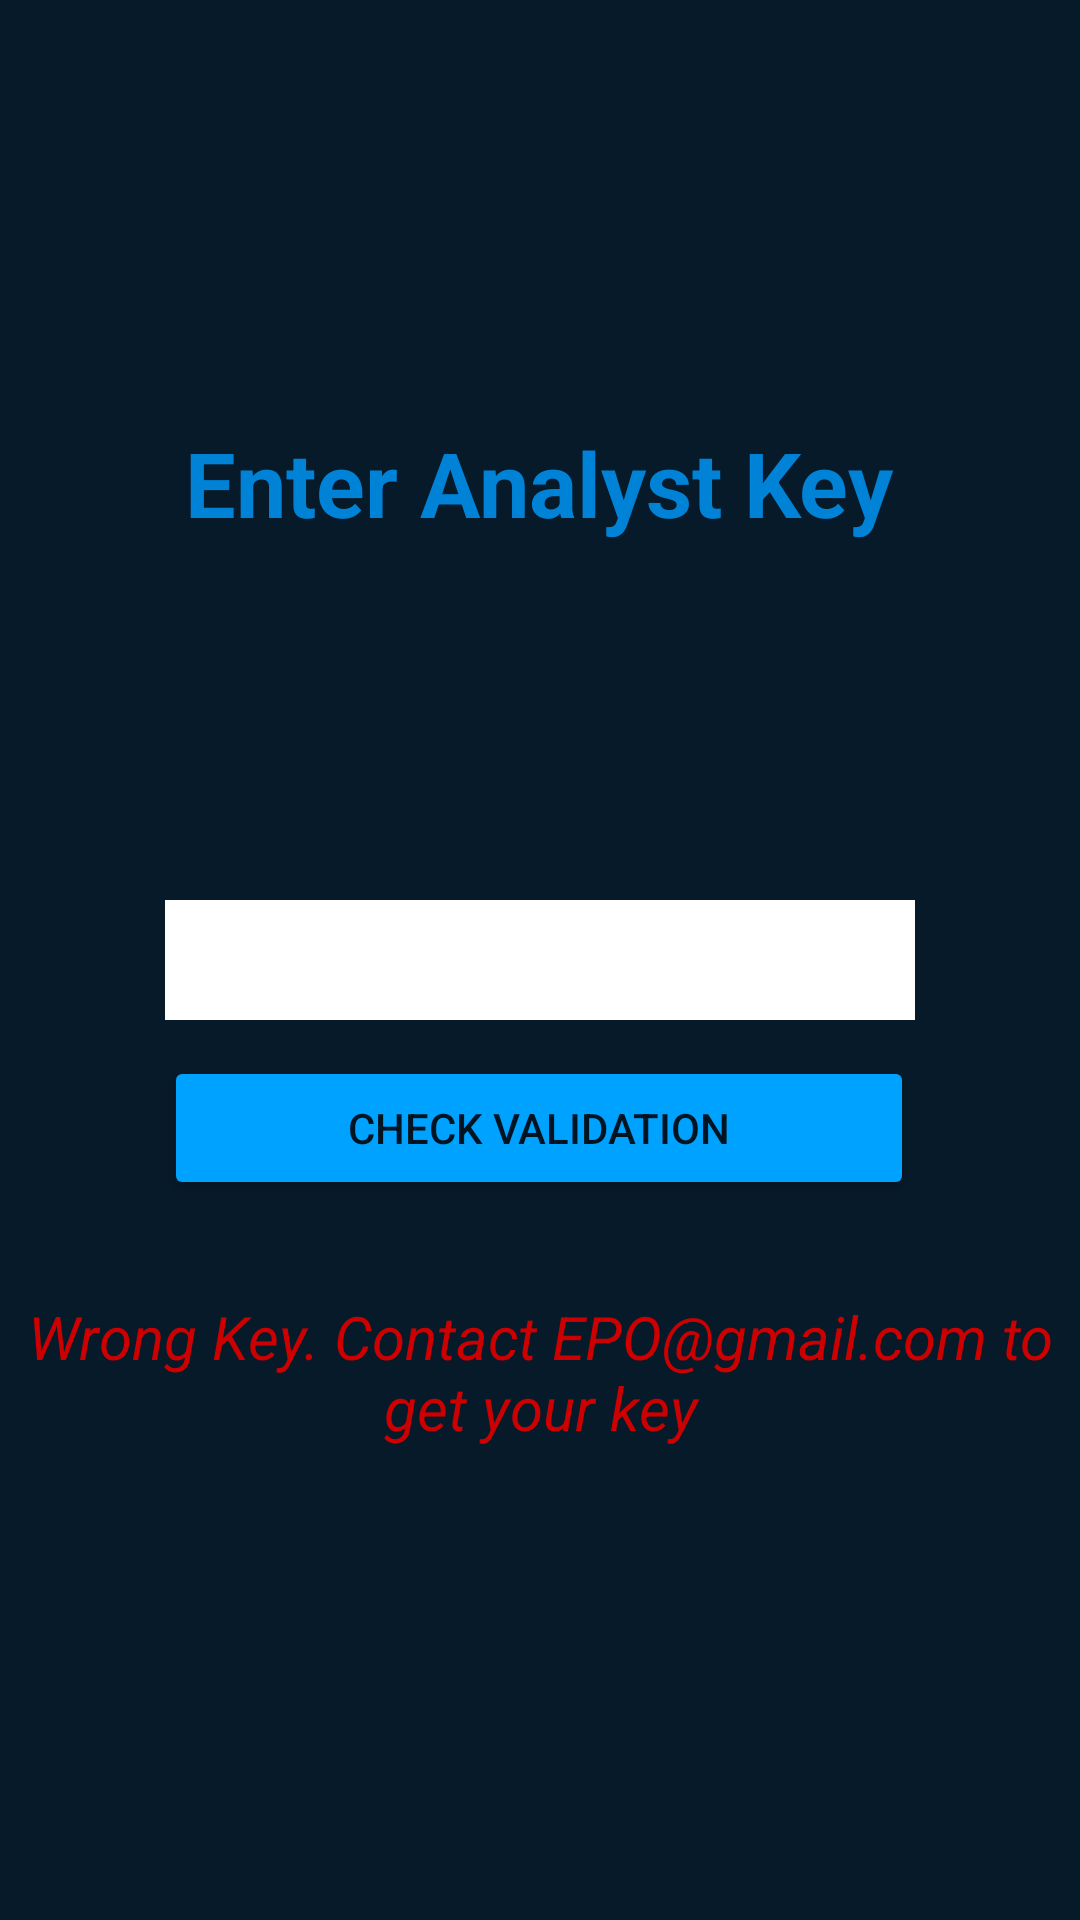

This screen was rendered from an Android layout file. Write that file and the resources it references.
<!-- AndroidManifest.xml: application theme Theme.Tempproject -->
<!-- res/layout/activity_stats_analyst_confirmation.xml -->
<?xml version="1.0" encoding="utf-8"?>
<androidx.constraintlayout.widget.ConstraintLayout xmlns:android="http://schemas.android.com/apk/res/android"
    xmlns:app="http://schemas.android.com/apk/res-auto"
    xmlns:tools="http://schemas.android.com/tools"
    android:id="@+id/main"
    android:layout_width="match_parent"
    android:layout_height="match_parent"
    android:background="@color/palette_blue_6"
    tools:context=".StatsAnalystConfirmationActivity">

    <EditText
        android:id="@+id/passwordTxt"
        android:layout_width="250dp"
        android:layout_height="40dp"
        android:background="@color/white"
        android:ems="10"
        android:inputType="textPassword"
        app:layout_constraintBottom_toBottomOf="parent"
        app:layout_constraintEnd_toEndOf="parent"
        app:layout_constraintStart_toStartOf="parent"
        app:layout_constraintTop_toTopOf="parent" />

    <TextView
        android:id="@+id/confirmTxt"
        android:layout_width="wrap_content"
        android:layout_height="wrap_content"
        android:text="@string/confirmText"
        android:textColor="@color/palette_blue_2"
        android:textSize="30sp"
        android:textStyle="bold"
        app:layout_constraintBottom_toTopOf="@+id/passwordTxt"
        app:layout_constraintEnd_toEndOf="parent"
        app:layout_constraintHorizontal_bias="0.497"
        app:layout_constraintStart_toStartOf="parent"
        app:layout_constraintTop_toTopOf="parent"
        app:layout_constraintVertical_bias="0.542" />

    <Button
        android:id="@+id/enterBtn"
        android:layout_width="250dp"
        android:layout_height="wrap_content"
        android:layout_marginTop="12dp"
        android:backgroundTint="@color/palette_blue_1"
        android:ems="10"
        android:onClick="validatePassword"
        android:text="@string/enterButton"
        app:cornerRadius="16dp"
        app:layout_constraintEnd_toEndOf="parent"
        app:layout_constraintHorizontal_bias="0.498"
        app:layout_constraintStart_toStartOf="parent"
        app:layout_constraintTop_toBottomOf="@+id/passwordTxt" />

    <TextView
        android:id="@+id/wrongPasswordTxt"
        android:layout_width="0dp"
        android:layout_height="wrap_content"
        android:layout_marginTop="32dp"
        android:text="@string/wrongPasswordTxt"
        android:textAlignment="center"
        android:textColor="@android:color/holo_red_dark"
        android:textSize="20sp"
        android:textStyle="italic"
        app:layout_constraintEnd_toEndOf="parent"
        app:layout_constraintHorizontal_bias="0.498"
        app:layout_constraintStart_toStartOf="parent"
        app:layout_constraintTop_toBottomOf="@+id/enterBtn" />
</androidx.constraintlayout.widget.ConstraintLayout>
<!-- resources referenced by this layout -->
<resources>
  <color name="palette_blue_1">#FF00A2FF</color>
  <color name="palette_blue_2">#FF0082D6</color>
  <color name="palette_blue_6">#FF061A29</color>
  <color name="white">#FFFFFFFF</color>
  <string name="confirmText">Enter Analyst Key</string>
  <string name="enterButton">Check Validation</string>
  <string name="wrongPasswordTxt">Wrong Key. Contact EPO@gmail.com to get your key</string>
  <style name="Theme.Tempproject" parent="Theme.MaterialComponents.DayNight.DarkActionBar">
          
          <item name="colorPrimary">@color/purple_500</item>
          <item name="colorPrimaryVariant">@color/purple_700</item>
          <item name="colorOnPrimary">@color/white</item>
          
          <item name="colorSecondary">@color/teal_200</item>
          <item name="colorSecondaryVariant">@color/teal_700</item>
          <item name="colorOnSecondary">@color/black</item>
  
          <item name="android:statusBarColor">?attr/colorPrimaryVariant</item>
  
      </style>
  <color name="purple_500">#FF6200EE</color>
  <color name="purple_700">#FF3700B3</color>
  <color name="teal_200">#FF03DAC5</color>
  <color name="teal_700">#FF018786</color>
  <color name="black">#FF000000</color>
</resources>
